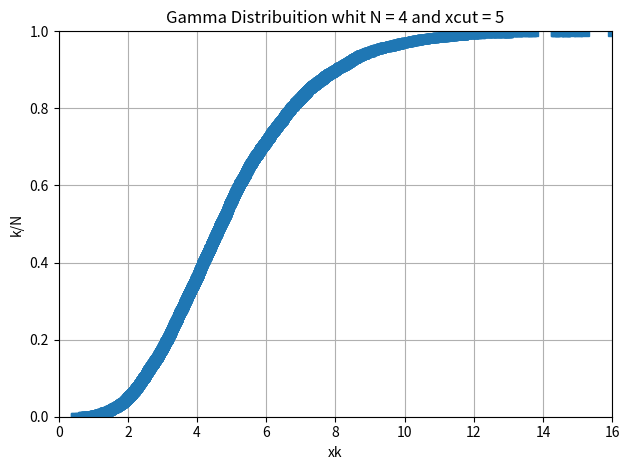

Write the Python code that produced this figure.
import math,random,pylab,matplotlib.pyplot as plt

def gama_distribution(N, beta, P):
    gama = random.uniform(0,1)  
    for i in range(N):
        #alfa[i]=random.uniform(0,1)
        gama = gama * random.uniform(0,1)
    L=- math.log((gama)/(beta*P))
    return beta*P*L

def gama_cut(N,xcut):
    x1=1-(N*1.0)/(1.0*xcut)
    if(x1<0):
        return 
    else:
        z=True
        while z == True:
            delta_x = - math.log(random.uniform(0,1))/x1
            x = xcut + delta_x
            gama1 = ((x/xcut)**N) * math.exp(-(1-x1)*delta_x)
            if(random.uniform(0,1)>gama1): z = True
            else:
                z = False
        return xcut+delta_x

N = 4
beta = .5
P=2.
nruns=10**4
xcut=5.

#graf_gamax=[]
#graf_gamay=[]
#graf_gamax_cut=[]
#graf_gamay_cut=[]
x_sorting = []
kn_y=[]
xk_x=[]
for k in range (nruns):
    x = gama_distribution(N, beta, P)
    x_cut = gama_cut(N,xcut)
    #gama_function = (x**N * math.exp(-x))/math.factorial(N)
    #gama_function_cut = (x_cut**N * math.exp(-x_cut))/math.factorial(N)
    #graf_gamax.append(x)
    #graf_gamay.append(gama_function)
    #graf_gamax_cut.append(x_cut)
    #graf_gamay_cut.append(gama_function_cut)
    x_sorting.append(x)

x_sorting.sort()

for l in range(nruns):
    a = random.choice(x_sorting)
    for j in range (nruns):
        if (a == x_sorting[j]) :
            b=float(j)
            break
    xk_x.append(a)
    kn_y.append((b)/nruns)

#pylab.plot(graf_gamax,graf_gamay,'s')
#pylab.plot(graf_gamax_cut,graf_gamay_cut,'o')
#pylab.hist(graf_gamax, normed=True , bins=350 )
#pylab.hist(graf_gamax_cut, normed=True , bins=350 )
pylab.plot(xk_x,kn_y,'s')
#pylab.hist(xk_x, normed=True , bins=300, histtype = 'step' )
pylab.xlabel('xk')
pylab.ylabel('k/N')
pylab.axis([0,16,0,1])
#pylab.xlabel('x')
#pylab.ylabel('GammaN(x)(gamma dist.)')
pylab.title('Gamma Distribuition whit N = %d and xcut = 5'%N )
pylab.savefig('gama_function.sorting.jpeg')
pylab.grid(True)
plt.get_current_fig_manager().resize(878, 760)
plt.tight_layout()
pylab.show()